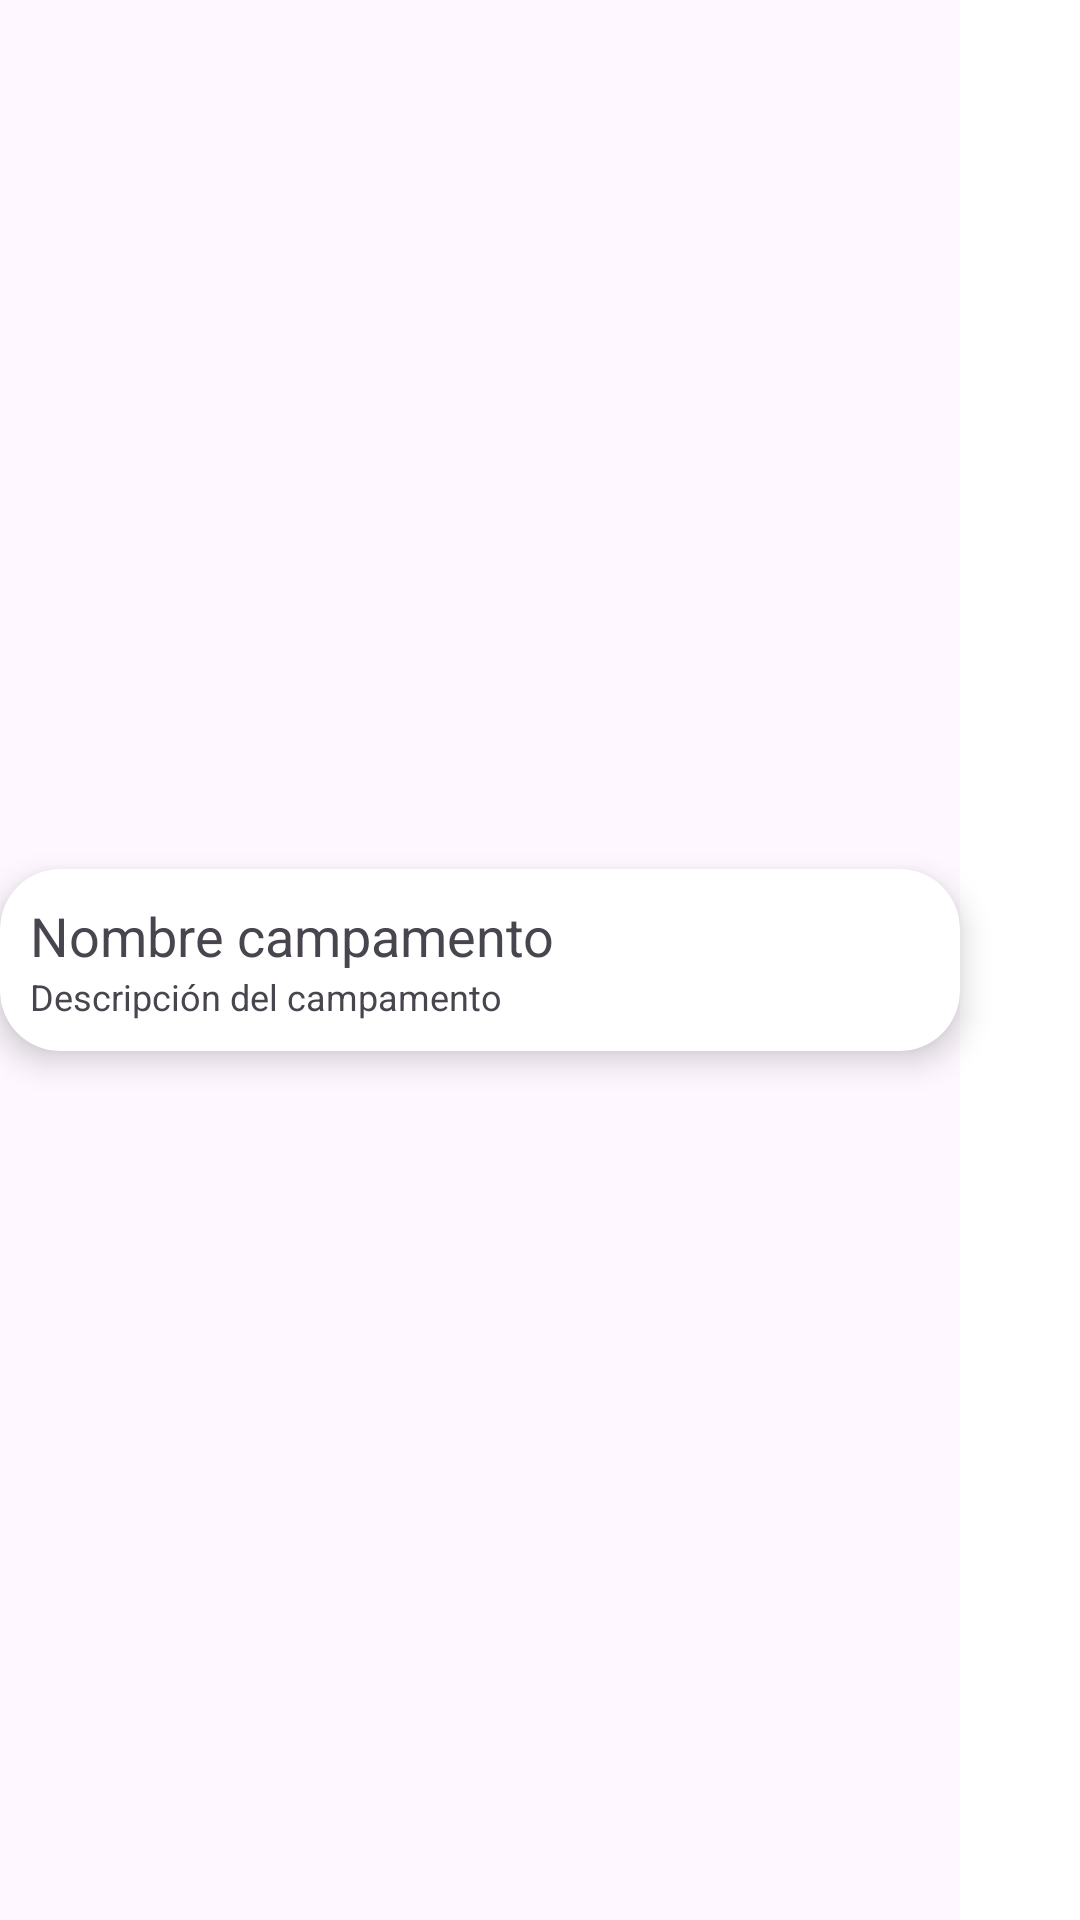

Android layout source for this screen:
<!-- AndroidManifest.xml: application theme Theme.EasyCamp -->
<!-- res/layout/linea_recycler_view_buscador_trabajador.xml -->
<LinearLayout xmlns:android="http://schemas.android.com/apk/res/android"
    xmlns:app="http://schemas.android.com/apk/res-auto"
    android:layout_width="match_parent"
    android:layout_height="wrap_content"
    android:background="?attr/selectableItemBackground"
    android:gravity="center_vertical"
    android:orientation="horizontal"
    android:layout_margin="10dp">

    <androidx.cardview.widget.CardView
        android:id="@+id/cardViewCampamento"
        android:layout_width="match_parent"
        android:layout_height="wrap_content"
        app:cardCornerRadius="20dp"
        app:cardElevation="6dp"
        app:layout_constraintBottom_toBottomOf="parent"
        app:layout_constraintStart_toStartOf="parent"
        app:layout_constraintEnd_toStartOf="@+id/favoritos"
        app:layout_constraintTop_toTopOf="parent"
        android:layout_weight="1">

        <LinearLayout
            android:layout_width="wrap_content"
            android:layout_height="wrap_content"
            android:gravity="center_horizontal"
            >

            <LinearLayout
                android:layout_width="wrap_content"
                android:layout_height="wrap_content"
                android:layout_weight="1"
                android:orientation="vertical"
                app:layout_constraintBottom_toBottomOf="parent"
                app:layout_constraintStart_toStartOf="parent"
                app:layout_constraintEnd_toStartOf="@+id/image"
                app:layout_constraintTop_toTopOf="parent"
                android:layout_margin="10dp">

                <TextView
                    android:id="@+id/txtNombre"
                    android:layout_width="match_parent"
                    android:layout_height="wrap_content"
                    android:text="@string/nombreCampamento"
                    android:textAppearance="@style/TextAppearance.AppCompat.Medium" />

                <TextView
                    android:id="@+id/txtDescripcion"
                    android:layout_width="match_parent"
                    android:layout_height="wrap_content"
                    android:text="@string/descripcion"
                    android:textAppearance="@style/TextAppearance.AppCompat.Caption" />

            </LinearLayout>

        </LinearLayout>


    </androidx.cardview.widget.CardView>


    <ImageButton
        android:id="@+id/imgFavoritos"
        android:layout_width="200dp"
        android:layout_height="match_parent"
        android:contentDescription="@string/app_name"
        android:background="@color/white"
        app:layout_constraintBottom_toBottomOf="parent"
        app:layout_constraintStart_toEndOf="@+id/cardViewCampamento"
        app:layout_constraintHorizontal_bias="0.421"
        app:layout_constraintEnd_toEndOf="parent"
        android:layout_weight="4"/>

</LinearLayout>
<!-- resources referenced by this layout -->
<resources>
  <color name="white">#FFFFFFFF</color>
  <string name="app_name">EasyCamp</string>
  <string name="descripcion">Descripción del campamento</string>
  <string name="nombreCampamento">Nombre campamento</string>
  <style name="Theme.EasyCamp" parent="Base.Theme.EasyCamp" />
  <style name="Base.Theme.EasyCamp" parent="Theme.Material3.DayNight.NoActionBar">
          
          
      </style>
</resources>
